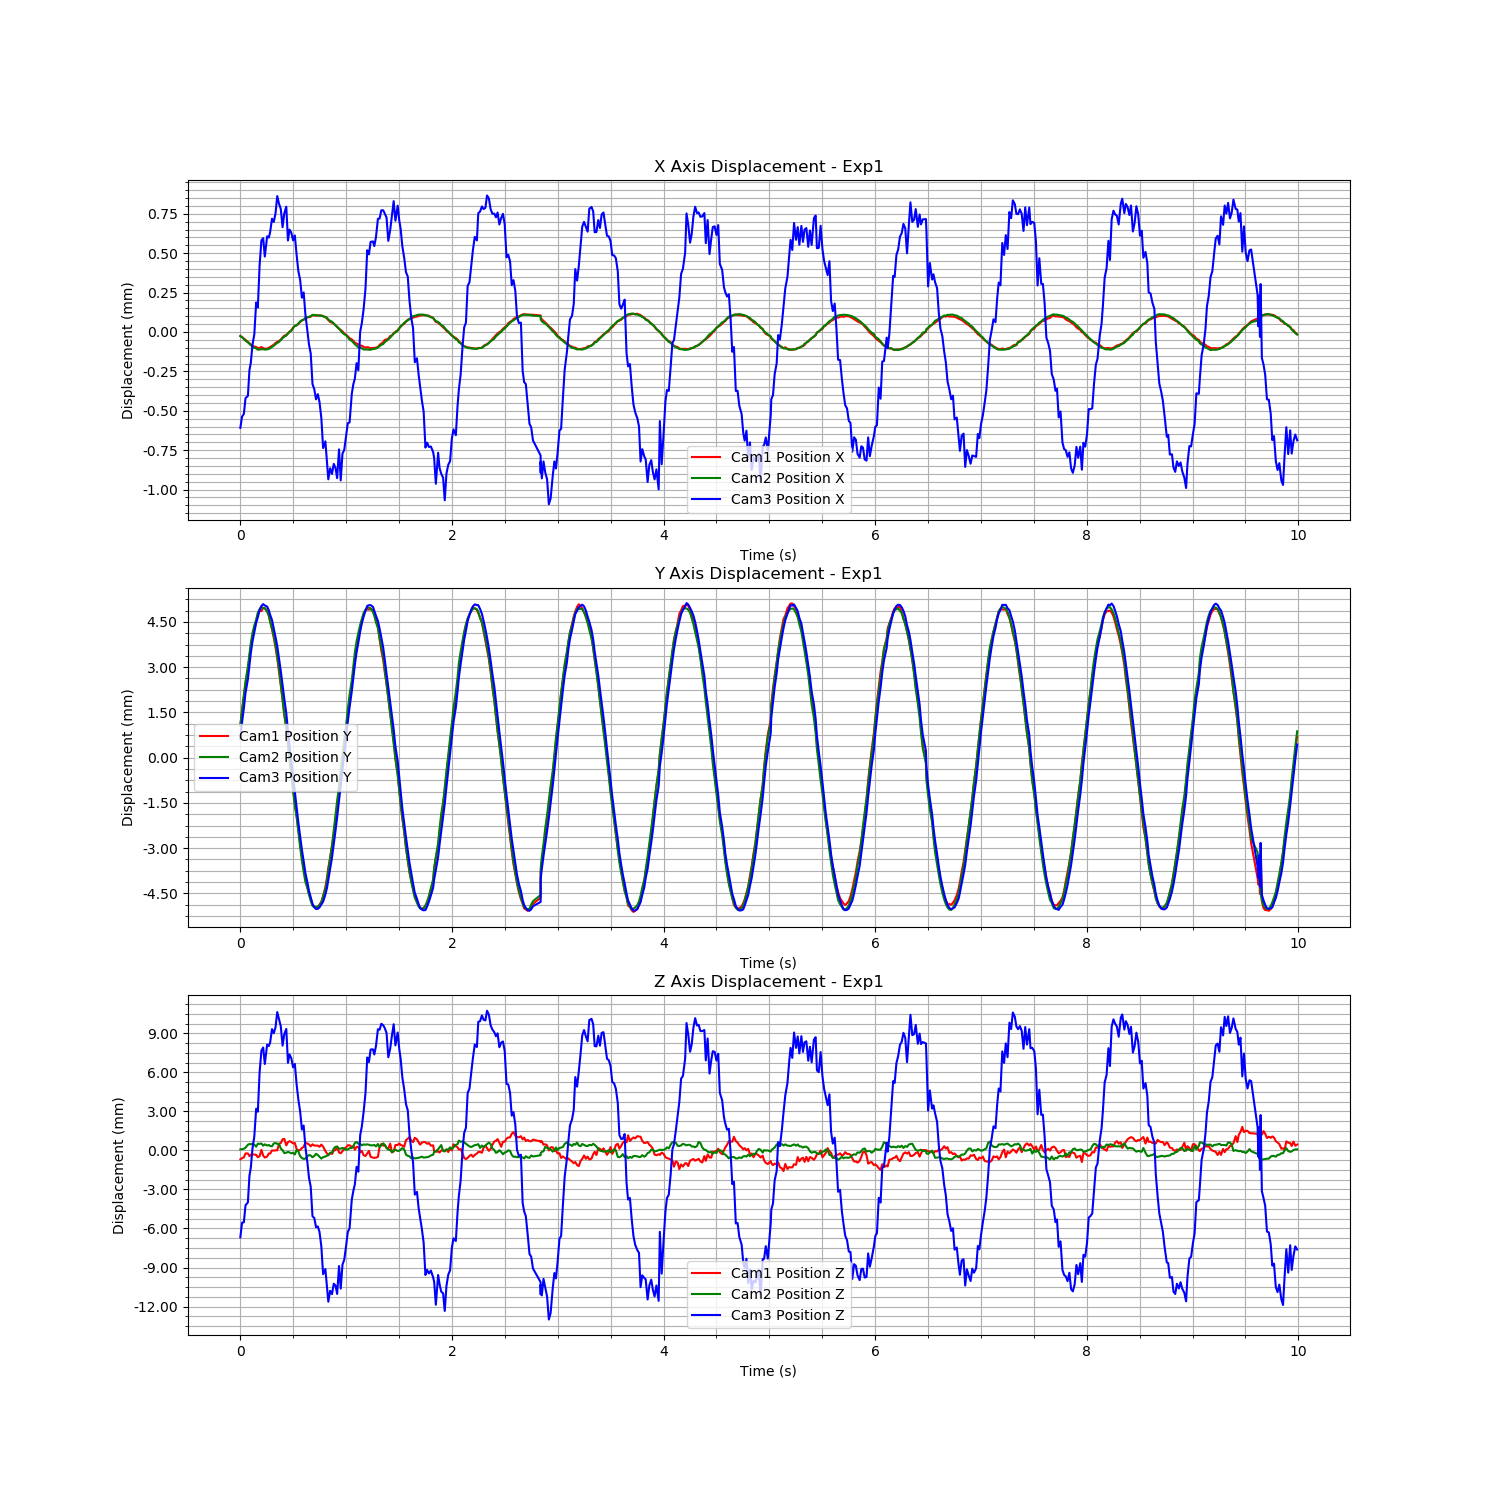

Data behind this chart, as committed beside it:
Time (s), Cam1 Fiducial ID, Cam1 Position X, Cam1 Position Y, Cam1 Position Z, Cam1 Rotation X, Cam1 Rotation Y, Cam1 Rotation Z, Cam1 Rotation W, Cam2 Fiducial ID, Cam2 Position X, Cam2 Position Y, Cam2 Position Z, Cam2 Rotation X, Cam2 Rotation Y, Cam2 Rotation Z, Cam2 Rotation W, Cam3 Fiducial ID, Cam3 Position X, Cam3 Position Y, Cam3 Position Z, Cam3 Rotation X, Cam3 Rotation Y, Cam3 Rotation Z
1726767688, 1, -4.532664150577039e-05, 0.001355, -0.003601, 0.01288, -0.001715, -0.0002912, 0.9999, 1, -1.7565267791726225e-05, 0.0007914, 0.0001314, -0.00512, 0.0001555, -0.0002069, 1, 1, -0.0006483, 0.0003332, -0.007216, -0.002938, -0.02983, 0.0005724
1726767688, 1, -5.226758919148873e-05, 0.001841, -0.003511, 0.01187, 0.0004264, -0.0003241, 0.9999, 1, -2.4479826102991617e-05, 0.001297, 0.0001519, -0.00468, 0.0007858, -0.0002383, 1, 1, -0.0005773, 0.0008763, -0.006088, -0.01989, 0.1162, -0.001361
1726767688, 1, -6.263891949367638e-05, 0.002324, -0.003456, 0.01162, -4.587715246785023e-05, -0.0003254, 0.9999, 1, -3.538815709312657e-05, 0.001788, 0.0001857, -0.004314, 0.0004219, -0.0002082, 1, 1, -0.0005604, 0.001353, -0.006061, -0.006692, -0.02499, 0.0005611
1726767688, 1, -6.938579219678003e-05, 0.00274, -0.003148, 0.01285, -0.004057, -0.0004584, 0.9999, 1, -4.752832052202824e-05, 0.00226, 0.0002654, -0.004602, 0.000194, -0.0001009, 1, 1, -0.0004603, 0.001858, -0.004755, -0.01094, -0.02521, 0.001195
1726767688, 1, -8.396615798831922e-05, 0.00318, -0.00315, 0.01294, 0.001478, -0.0001263, 0.9999, 1, -5.6850727140593864e-05, 0.002751, 0.0004926, -0.004223, 0.0002781, 4.615381168915347e-05, 1, 1, -0.0004457, 0.00231, -0.004535, -0.002328, -0.02388, 0.0001259
1726767688, 1, -9.255011085592023e-05, 0.003624, -0.00336, 0.009353, -0.001887, -0.0002594, 1, 1, -6.611300245588376e-05, 0.003164, 0.0005517, -0.004092, -0.0007086, 0.0002507, 1, 1, -0.0002817, 0.002784, -0.002471, -0.00453, -0.01817, -2.9937993290230772e-05
1726767688, 1, -9.926989585496016e-05, 0.003969, -0.003239, 0.008901, 0.0008859, 0.0001313, 1, 1, -7.47721767104177e-05, 0.003523, 0.0005305, -0.0036, -0.002236, 0.0004463, 1, 1, -0.0002359, 0.003176, -0.00188, -0.00558, -0.01909, 0.0006918
1726767688, 1, -0.0001059, 0.004294, -0.003214, 0.00832, -0.0008047, -0.0001472, 1, 1, -8.693473643873224e-05, 0.00386, 0.000578, -0.002875, -0.001418, 0.0003673, 1, 1, -0.0001227, 0.003556, -0.0004023, -0.005786, -0.01508, 0.0003743
1726767688, 1, -0.0001123, 0.004583, -0.003237, 0.007598, -0.003438, -0.0003818, 1, 1, -9.161715475157249e-05, 0.004108, 0.0005003, -0.001961, -0.001043, 0.0003763, 1, 1, -5.5065356645598066e-05, 0.00387, 0.0005389, -0.02475, 0.104, -0.0005357
1726767688, 1, -0.0001162, 0.004816, -0.00326, 0.006, -0.001429, -0.0001445, 1, 1, -9.594182160451852e-05, 0.004302, 0.0003473, -0.0009127, -0.001463, 0.0004138, 1, 1, 0.0001472, 0.004183, 0.00267, 0.0002702, -0.005297, 0.0004529
1726767688, 1, -0.0001212, 0.005036, -0.003441, 0.004534, 0.001317, -0.0002317, 1, 1, -0.0001045, 0.004539, 0.000574, 7.722227791110057e-05, -0.002169, 0.0003223, 1, 1, 0.000115, 0.004369, 0.002436, 0.001468, -0.01036, 0.0009746
1726767688, 1, -0.0001215, 0.00515, -0.003361, 0.002835, -0.001503, -0.0002509, 1, 1, -0.0001029, 0.004654, 0.0005594, 0.001177, -0.00192, 0.0003803, 1, 1, 0.0003832, 0.004605, 0.005465, 0.002404, 0.001566, 0.000323
1726767688, 1, -0.0001159, 0.005142, -0.002874, 0.002792, 0.001766, 0.0001249, 1, 1, -0.0001013, 0.004724, 0.0005866, 0.001536, 3.692813780686266e-05, 0.0002802, 1, 1, 0.0005416, 0.004742, 0.007131, -0.008992, 0.008229, 0.0003229
1726767688, 1, -0.0001222, 0.005248, -0.003316, -0.0005736, 0.0003212, -0.0001631, 1, 1, -0.000101, 0.004691, 0.0004205, 0.003033, -0.0009233, 0.0003357, 1, 1, 0.0005547, 0.004801, 0.007368, -0.005369, 0.007369, 0.0003315
1726767688, 1, -0.0001258, 0.005247, -0.003467, -0.002279, -0.002901, -0.0002179, 1, 1, -0.0001035, 0.004681, 0.0005267, 0.004074, -0.001219, 0.0002682, 1, 1, 0.0004385, 0.004757, 0.006102, 0.01306, 0.004918, -0.0005265
1726767688, 1, -0.0001258, 0.005146, -0.003387, -0.003161, 0.0006133, -3.767992429286532e-05, 1, 1, -0.0001017, 0.004573, 0.0004341, 0.005162, -0.001284, 0.0003466, 1, 1, 0.0005669, 0.00472, 0.007591, 0.006401, 0.01077, -2.2810583397281405e-05
1726767688, 1, -0.0001197, 0.004976, -0.003147, -0.003388, 0.002275, -4.5358900186248766e-05, 1, 1, -9.92736476068966e-05, 0.004448, 0.0004781, 0.006061, -0.0006247, 0.0003086, 1, 1, 0.000559, 0.004597, 0.007488, 0.01048, 0.02087, -0.0008195
1726767688, 1, -0.0001156, 0.004794, -0.003163, -0.005667, -0.002081, -0.000181, 1, 1, -9.525780289617434e-05, 0.004241, 0.0003989, 0.007692, -0.0006685, 0.0003537, 1, 1, 0.0005937, 0.004447, 0.007761, 0.02028, 0.02554, -0.001143
1726767688, 1, -0.0001076, 0.004534, -0.002916, -0.005757, -0.00354, 9.565561770803565e-05, 1, 1, -8.626468824285593e-05, 0.004003, 0.0003753, 0.008271, -0.00104, 0.0004236, 1, 1, 0.0006785, 0.004274, 0.008788, 0.01575, 0.04676, -0.0003377
1726767688, 1, -0.0001009, 0.00426, -0.002929, -0.007519, 0.001764, -0.0001371, 1, 1, -7.896687817775353e-05, 0.003787, 0.000594, 0.009343, -0.0009733, 0.0003155, 1, 1, 0.0006576, 0.003996, 0.008462, 0.01047, 0.03706, -0.0006993
1726767688, 1, -9.003779187384866e-05, 0.003945, -0.00291, -0.01023, -0.001205, -0.0002836, 0.9999, 1, -6.987037323289187e-05, 0.003469, 0.0006242, 0.01029, 2.7429813443439927e-05, 0.0002913, 0.9999, 1, 0.0007111, 0.003714, 0.008915, 0.01074, 0.02581, -0.0007368
1726767688, 1, -8.24518259627739e-05, 0.003582, -0.002909, -0.01237, -0.001846, -0.0003684, 0.9999, 1, -6.0892998815626994e-05, 0.003089, 0.000562, 0.01101, 0.0005775, 0.0002472, 0.9999, 1, 0.0008221, 0.003411, 0.01009, 0.01279, 0.04631, -0.0007769
1726767688, 1, -7.753148348405174e-05, 0.003142, -0.002402, 0.1899, 0.01304, 0.00039, 0.9817, 1, -5.499052596687067e-05, 0.002698, 0.0005576, 0.01197, 0.0003004, 9.757719846623935e-05, 0.9999, 1, 0.0007737, 0.00301, 0.009546, 0.01474, 0.02734, -0.0009259
1726767688, 1, -6.85488406438132e-05, 0.00268, -0.00236, -0.01192, -0.001164, -2.9048724739827803e-05, 0.9999, 1, -4.23161889553811e-05, 0.002187, 0.0002071, 0.01326, 0.001173, -2.4128597233686642e-05, 0.9999, 1, 0.0007403, 0.002588, 0.009005, 0.01154, 0.02457, -0.001331
1726767688, 1, -5.431257532521074e-05, 0.002211, -0.002058, 0.1925, 0.007757, -0.0005759, 0.9813, 1, -3.0940322969702806e-05, 0.001699, 7.684630913371505e-05, 0.01305, 0.002064, -0.0002016, 0.9999, 1, 0.0006247, 0.002104, 0.007512, 0.02117, 0.02655, -0.001498
1726767688, 1, -4.3596895186644234e-05, 0.001723, -0.002027, 0.1948, 0.007141, -0.0005391, 0.9808, 1, -2.1319737398076804e-05, 0.001161, -0.0001503, 0.01382, 0.002083, -0.0001748, 0.9999, 1, 0.0007129, 0.001669, 0.008401, 0.02299, 0.023, -0.001417
1726767688, 1, -3.8966962018604764e-05, 0.001291, -0.002531, -0.01606, -0.0008089, 0.000163, 0.9999, 1, -1.4610042723773859e-05, 0.0006886, -0.0001156, 0.01394, 0.001657, -0.0001155, 0.9999, 1, 0.000755, 0.001185, 0.008795, 0.01387, 0.04201, -0.0006651
1726767688, 1, -2.9704837621101303e-05, 0.00075, -0.002279, -0.01711, 0.001222, 0.0002175, 0.9999, 1, -5.938726482849847e-07, 0.0002075, -6.084108910718672e-05, 0.01377, 0.0006006, 2.755401079239119e-06, 0.9999, 1, 0.0005403, 0.000607, 0.006192, 0.0215, 0.01849, -0.001164
1726767688, 1, -1.7793734747308958e-05, 0.000225, -0.002208, -0.01796, 0.001461, 0.0003483, 0.9998, 1, 7.731387711686882e-06, -0.0003096, -9.8505601756337e-05, 0.01401, 0.001227, 0.0001681, 0.9999, 1, 0.0006097, 0.0001222, 0.006837, 0.02065, 0.0318, -0.001165
1726767688, 1, -8.764429912799443e-06, -0.0002384, -0.002267, 0.1979, 0.00707, -0.0004939, 0.9802, 1, 1.619188352027383e-05, -0.0008354, -0.0001666, 0.0142, 0.002106, 0.0001817, 0.9999, 1, 0.0005905, -0.0003881, 0.00655, 0.00864, 0.02125, -0.0008364
1726767688, 1, 7.2918936765632955e-06, -0.0007609, -0.002379, -0.01759, -0.004284, -2.8825668610902313e-05, 0.9998, 1, 3.312049146607664e-05, -0.001331, -0.0001244, 0.01225, -0.002127, 0.0004041, 0.9999, 1, 0.000541, -0.0009105, 0.005847, 0.005373, 0.01828, -0.0007219
1726767688, 1, 1.7955086154820284e-05, -0.001225, -0.002346, 0.2004, 0.01034, -0.0002082, 0.9797, 1, 4.804717974348158e-05, -0.001855, -0.0002544, 0.01151, -0.001439, 0.0004635, 0.9999, 1, 0.0005726, -0.001413, 0.006109, -0.01642, 0.08027, -8.356397498206665e-05
1726767688, 1, 2.2750949797637875e-05, -0.001656, -0.002824, -0.01969, -0.002449, -0.0004903, 0.9998, 1, 5.029883336261696e-05, -0.002243, 9.988357738710404e-05, 0.01009, 2.7367204930435103e-05, 0.0003184, 0.9999, 1, 0.000445, -0.001941, 0.00449, 0.01203, 0.006462, -0.0005624
1726767688, 1, 3.045363013631876e-05, -0.002092, -0.002918, -0.01768, -0.00112, -0.0002272, 0.9998, 1, 6.26626801891737e-05, -0.002728, -2.8291106075424317e-05, 0.009747, 0.0001717, 0.0001665, 1, 1, 0.000346, -0.002433, 0.00337, -0.002602, 0.08308, -0.0006534
1726767688, 1, 4.335713158878815e-05, -0.002535, -0.002879, -0.01668, -0.005967, -0.000439, 0.9998, 1, 7.549022554912598e-05, -0.003244, -0.0003812, 0.008334, 0.001566, -6.795145072991445e-05, 1, 1, 0.0002897, -0.002885, 0.002443, 0.004969, 0.006427, 0.0001631
1726767688, 1, 5.288046895166955e-05, -0.002971, -0.002737, -0.0175, -0.001802, -0.0004741, 0.9998, 1, 8.22698734711702e-05, -0.003676, -0.0005324, 0.007335, 0.0001072, -9.579689788271581e-05, 1, 1, 0.0001773, -0.003339, 0.001065, 0.007178, -0.00234, -0.0005183
1726767688, 1, 5.705482746041031e-05, -0.003357, -0.002639, -0.01494, 0.002407, 3.458723786842444e-05, 0.9999, 1, 8.698917102098428e-05, -0.004054, -0.0005939, 0.006279, 0.0009387, -0.000126, 1, 1, 0.0002109, -0.003716, 0.001372, 0.0006545, 0.003619, 0.0001606
1726767688, 1, 6.46707314476709e-05, -0.003711, -0.002325, 0.197, 0.008298, -0.0003063, 0.9804, 1, 9.854717095200513e-05, -0.004374, -0.0005718, 0.004604, 0.002519, -0.0002348, 1, 1, 7.540430163456307e-05, -0.004102, -0.0002484, 0.00243, -0.002471, -0.0003111
1726767688, 1, 7.242685577423167e-05, -0.004027, -0.002391, -0.01264, 1.915253356577087e-06, 0.0002731, 0.9999, 1, 0.0001028, -0.004601, -0.0003827, 0.003485, 0.001962, -0.0001459, 1, 1, -3.858782324397006e-05, -0.004427, -0.001496, -0.01521, 0.09715, -0.0002819
1726767688, 1, 7.380281232933911e-05, -0.004218, -0.002455, 0.1965, 0.009686, -8.584823882789176e-05, 0.9805, 1, 0.0001045, -0.004811, -0.0002959, 0.0009889, 0.001395, -0.0001621, 1, 1, -0.000119, -0.004699, -0.002634, 0.001764, -0.01105, -0.0003142
1726767688, 1, 7.657299376419097e-05, -0.00439, -0.002604, 0.1962, 0.008927, 8.522128102323244e-05, 0.9805, 1, 0.0001094, -0.005011, -0.0003366, -0.0003785, 0.001308, -0.0001545, 1, 1, -0.0001766, -0.004922, -0.003333, -0.01187, -0.0102, 0.001063
1726767688, 1, 8.728760736913327e-05, -0.004591, -0.002446, -0.008845, 0.001968, 9.54462459812159e-05, 1, 1, 0.0001165, -0.005176, -0.0004662, -0.001164, 0.001288, -0.0001378, 1, 1, -0.000371, -0.005138, -0.005604, 0.003236, -0.0183, -8.551114170652419e-05
1726767688, 1, 8.501326450699249e-05, -0.004659, -0.002547, -0.006512, 0.0006792, 0.0001195, 1, 1, 0.0001167, -0.005231, -0.000368, -0.003017, 0.001125, -8.394945554101778e-05, 1, 1, -0.0004035, -0.005242, -0.00573, -0.01741, 0.1081, -0.0002729
1726767688, 1, 8.35499308390295e-05, -0.004695, -0.002542, -0.006191, 0.001864, 5.7316470689799614e-05, 1, 1, 0.0001149, -0.005211, -0.0002026, -0.004233, 0.001432, -0.0002673, 1, 1, -0.0004676, -0.005305, -0.006444, -0.01338, 0.108, -0.0003508
1726767688, 1, 8.460100892873033e-05, -0.004679, -0.002551, -0.005174, 0.0009678, 0.0001196, 1, 1, 0.0001138, -0.005207, -0.0002989, -0.005214, 0.001643, -0.0002313, 1, 1, -0.0004347, -0.0053, -0.006382, -0.01217, -0.02215, 0.001033
1726767688, 1, 8.438330923608269e-05, -0.004586, -0.002636, -0.00273, 0.0004062, 1.0338344993908698e-05, 1, 1, 0.0001129, -0.005161, -0.0004275, -0.005625, 0.0008556, -0.0002221, 1, 1, -0.0004846, -0.005249, -0.006801, -0.01081, -0.02218, 0.00118
1726767688, 1, 8.409180600189829e-05, -0.004493, -0.002466, -0.000959, -0.0007166, -5.2477706165799886e-05, 1, 1, 0.0001117, -0.005066, -0.0005714, -0.006416, 0.001544, -0.0002648, 1, 1, -0.0005858, -0.005152, -0.007914, -0.0001628, -0.02677, 0.0001706
1726767688, 1, 8.061147231653304e-05, -0.0043, -0.002625, 0.001565, 0.0006685, -4.4422073643235996e-05, 1, 1, 0.0001074, -0.004862, -0.0004605, -0.007117, 0.002206, -0.0002543, 1, 1, -0.0007768, -0.005058, -0.01005, -0.006441, -0.02877, 0.0002738
1726767688, 1, 7.328148767312402e-05, -0.004009, -0.002965, 0.001431, -0.000857, -0.0001256, 1, 1, 0.0001038, -0.004621, -0.0004143, -0.00725, 0.002498, -0.0001694, 1, 1, -0.0007339, -0.004825, -0.009653, -0.009505, -0.02818, 0.0006735
1726767688, 1, 6.500401561099743e-05, -0.003701, -0.003154, 0.004976, 0.0003736, -0.0002613, 1, 1, 9.880597700832957e-05, -0.004332, -0.0003491, -0.007189, 0.002677, -0.0002531, 1, 1, -0.0008692, -0.004605, -0.01104, -0.00658, -0.03251, 0.0003565
1726767688, 1, 5.5614694359021635e-05, -0.003369, -0.003252, 0.005193, -0.004055, -0.0002835, 1, 1, 8.669897550800797e-05, -0.004007, -0.0003194, -0.008004, 0.00189, -0.0003263, 1, 1, -0.000975, -0.004334, -0.01216, 0.007171, -0.03433, -0.0002956
1726767688, 1, 4.3363615435408024e-05, -0.003034, -0.00314, 0.00529, 0.0001522, -0.000243, 1, 1, 7.89967708395718e-05, -0.003592, -0.0001175, -0.008475, 0.001928, -0.0002068, 1, 1, -0.0009048, -0.003974, -0.01133, 0.0003449, -0.03378, 9.346684007865593e-05
1726767688, 1, 3.925460559028118e-05, -0.002629, -0.003189, 0.006652, -0.00406, -0.0004958, 1, 1, 7.352336276331257e-05, -0.003187, -0.0001199, -0.008595, -0.0004889, -0.0001271, 1, 1, -0.0009409, -0.003601, -0.01158, 0.002017, -0.03199, 0.0001427
1726767689, 1, 3.24297520070833e-05, -0.002246, -0.002929, 0.00796, 0.00118, -8.297246209778448e-05, 1, 1, 6.248879076006712e-05, -0.002675, 0.0002035, -0.008979, 0.0007292, 4.0508198881347235e-05, 1, 1, -0.0008771, -0.003151, -0.01078, -0.004457, -0.03278, 0.0004272
1726767689, 1, 2.1877187318732822e-05, -0.001792, -0.002885, 0.009869, 8.300217134290242e-05, 9.023409496639559e-05, 1, 1, 5.052234859924249e-05, -0.002174, 0.0003385, -0.008445, -0.0008497, 0.0003192, 1, 1, -0.0009029, -0.002709, -0.01092, 0.0007043, -0.03614, 0.0003957
1726767689, 1, 1.3989003377770329e-05, -0.001355, -0.002636, 0.0111, 0.0009538, 7.038590374945952e-05, 0.9999, 1, 3.87429565924327e-05, -0.001688, 0.0003572, -0.007938, -0.002526, 0.0004113, 1, 1, -0.0009673, -0.002259, -0.01157, -0.004974, -0.0361, 0.0007997
1726767689, 1, -1.1850585300410724e-06, -0.0007514, -0.00308, 0.1713, 0.007175, -0.0005191, 0.9852, 1, 3.0434928930360097e-05, -0.001228, 0.0001819, -0.007556, 1.909633402220697e-05, 0.0003079, 1, 1, -0.0007851, -0.001716, -0.009423, -0.0002039, -0.03316, -0.0002033
1726767689, 1, -7.07200500213367e-06, -0.0002546, -0.003132, 0.01362, -0.0008524, -0.0002847, 0.9999, 1, 1.6147921908385437e-05, -0.0007139, 0.0001984, -0.007231, -0.0004865, 0.0002145, 1, 1, -0.0009817, -0.001255, -0.01116, -0.01908, 0.1235, -0.001068
1726767689, 1, -1.676034782268135e-05, 0.0002428, -0.002979, 0.01149, -0.0007508, -0.0002484, 0.9999, 1, 2.6243309322493025e-06, -0.0001828, 0.0002502, -0.007285, 0.0003692, -3.2926963071278373e-06, 1, 1, -0.0008119, -0.0006952, -0.00932, -0.004906, -0.03198, 0.0002621
1726767689, 1, -3.06137797446125e-05, 0.0007222, -0.002758, 0.012, -3.968008061607625e-05, -0.0002452, 0.9999, 1, -5.489798418770816e-06, 0.0003182, 0.0001792, -0.006513, -0.001071, -0.0001009, 1, 1, -0.0007885, -0.000167, -0.008938, -0.009518, -0.03169, 0.0007252
... 540 more rows
